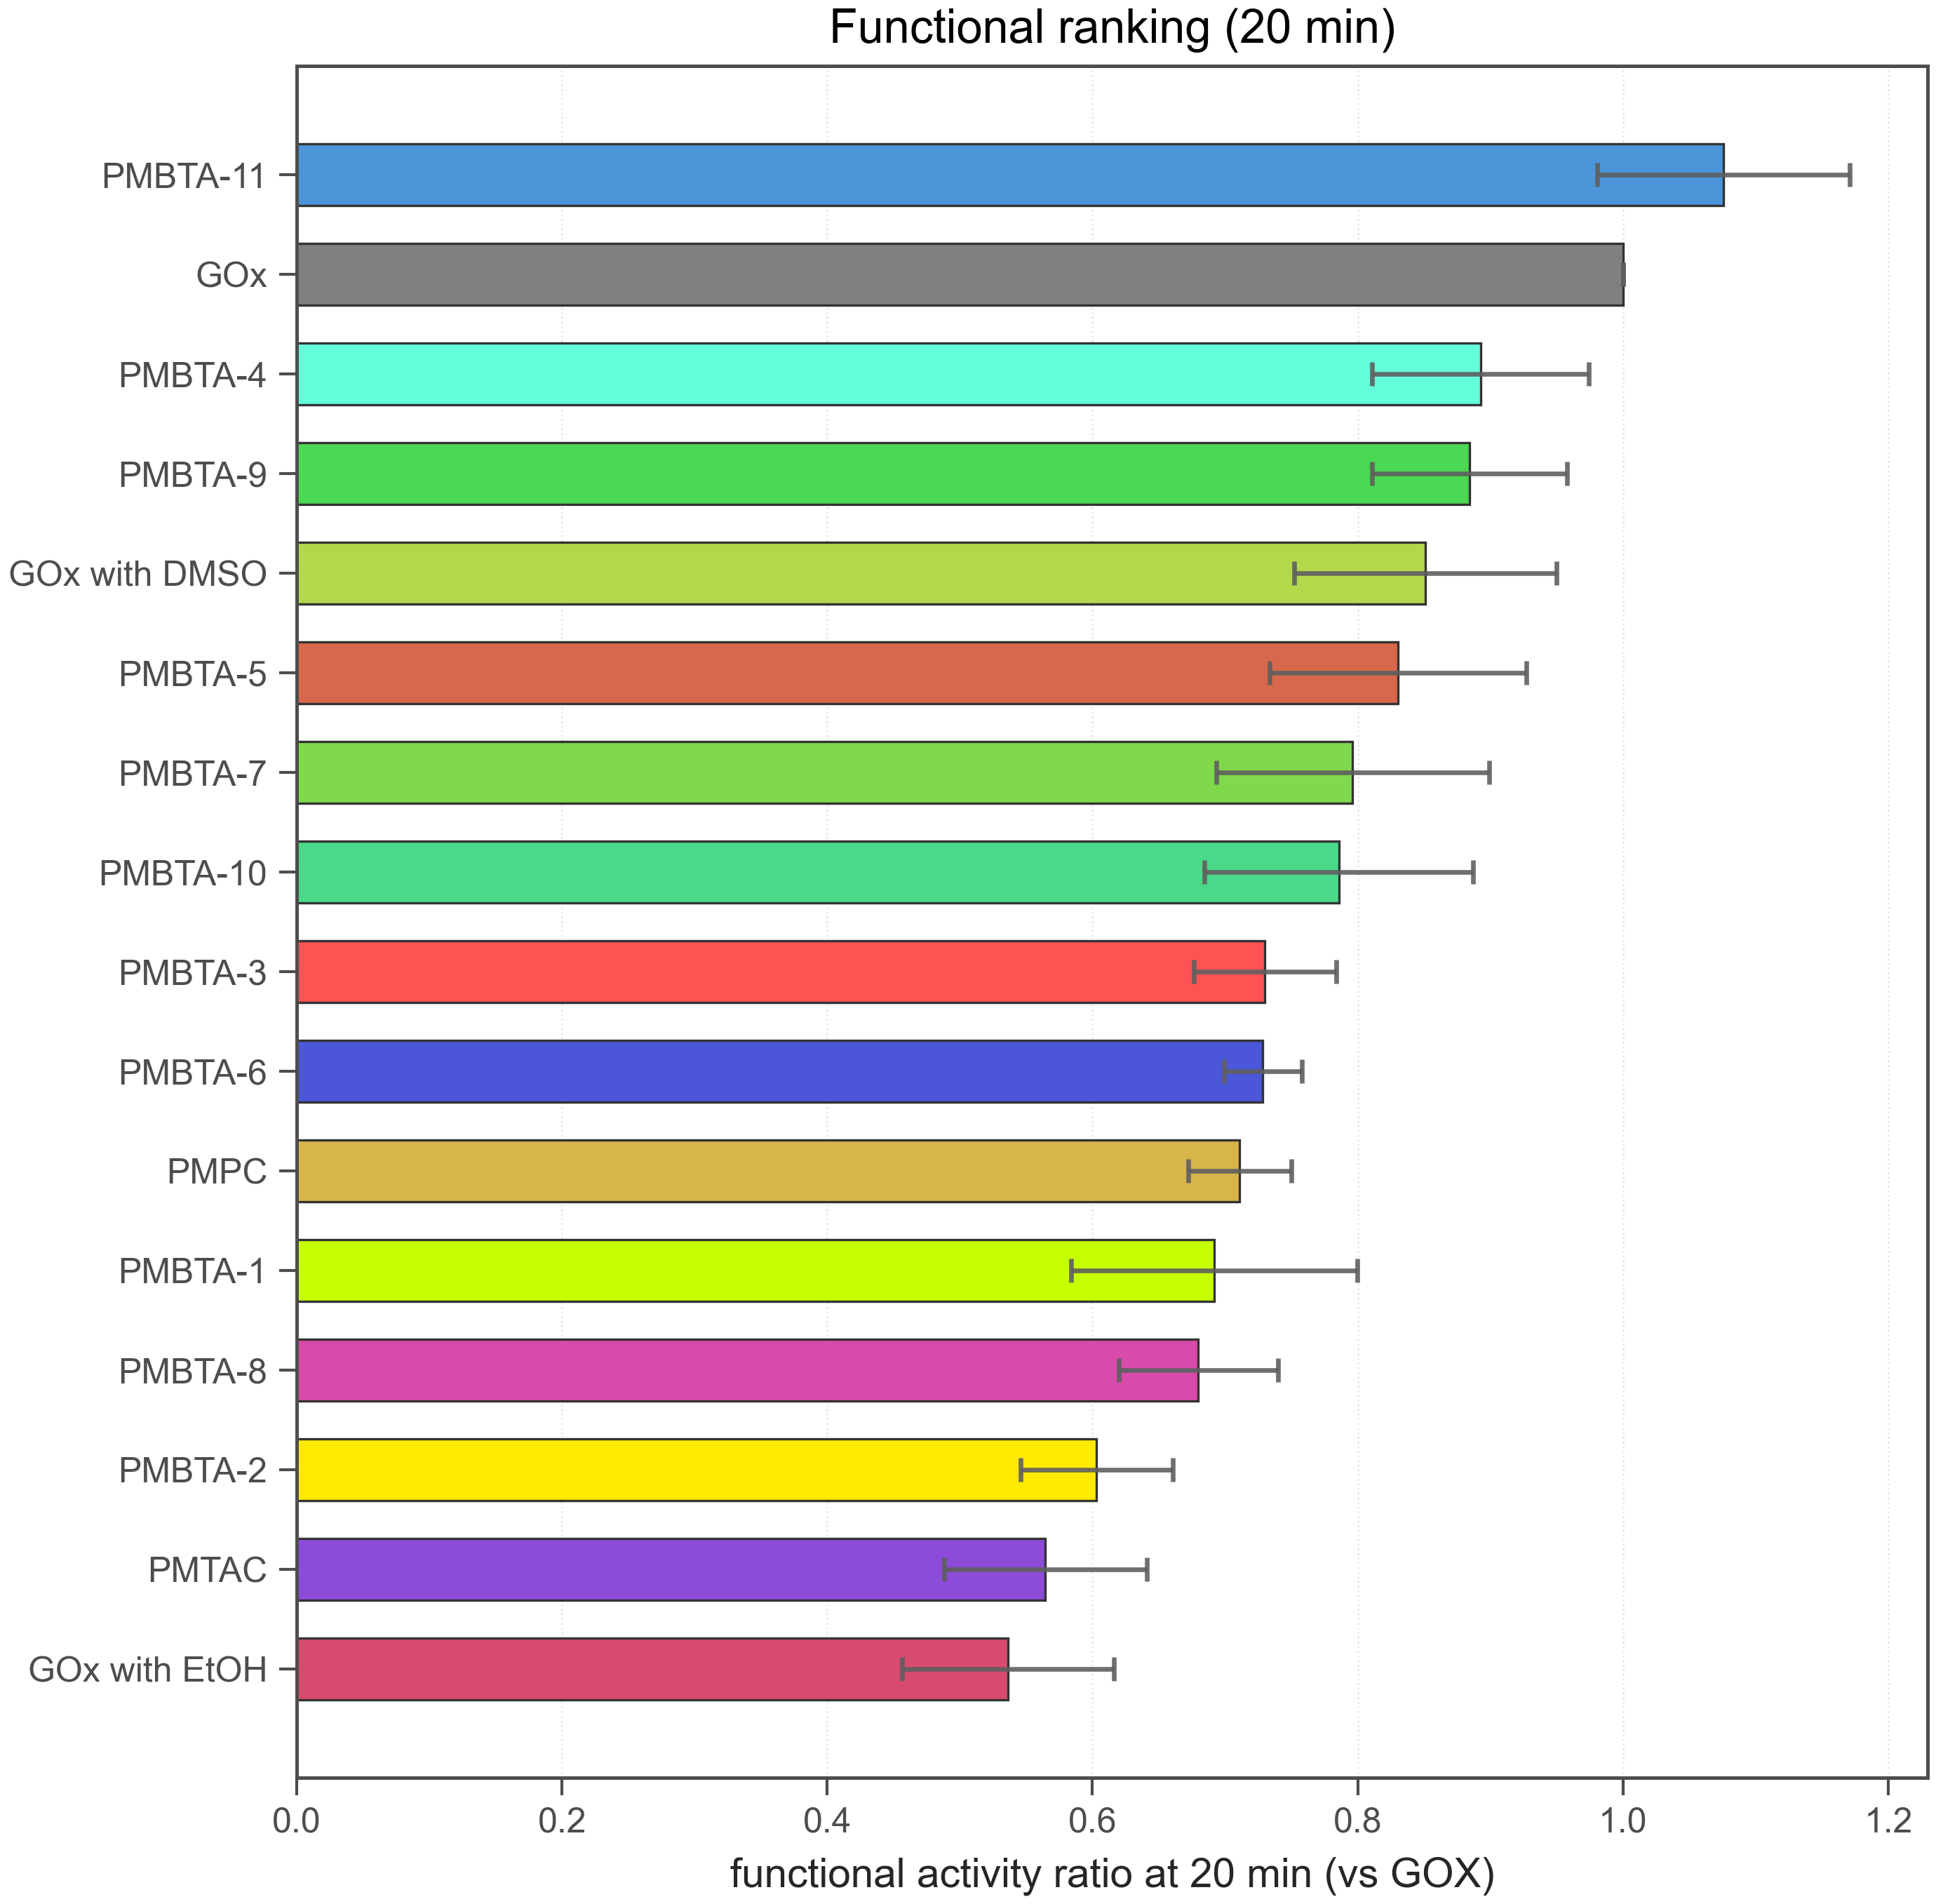

Data behind this chart, as committed beside it:
run_id, polymer_id, reference_polymer_id, functional_activity_at_20_rel, functional_activity_at_20_rel_sem, abs_activity_at_20, gox_abs_activity_at_20_ref, abs_activity_at_0, gox_abs_activity_at_0_ref, gox_abs_activity_at_0, abs0_vs_gox, use_for_bo, rank_functional
round_R3-group_mean, PMBTA-11, GOX, 1.076, 0.09537, 8.877, 8.304, 28.44, 25.55, 25.55, 1.113, True, 1
round_R3-group_mean, GOx, GOX, 1.0, 0.0, 8.304, 8.304, 25.55, 25.55, 25.55, 1.0, True, 2
round_R3-group_mean, PMBTA-4, GOX, 0.8927, 0.08161, 7.19, 8.201, 28.18, 28.23, 25.55, 1.103, True, 3
round_R3-group_mean, PMBTA-9, GOX, 0.8845, 0.0734, 7.22, 8.222, 29.1, 27.7, 25.55, 1.139, True, 4
round_R3-group_mean, GOx with DMSO, GOX, 0.8508, 0.09881, 6.569, 7.925, 26.93, 26.95, 25.55, 1.054, True, 5
round_R3-group_mean, PMBTA-5, GOX, 0.8303, 0.09667, 6.716, 8.173, 29.65, 28.4, 25.55, 1.161, True, 6
round_R3-group_mean, PMBTA-7, GOX, 0.7962, 0.103, 6.382, 8.222, 29.75, 27.7, 25.55, 1.165, True, 7
round_R3-group_mean, PMBTA-10, GOX, 0.7857, 0.1015, 6.659, 8.304, 17.37, 25.55, 25.55, 0.68, True, 8
round_R3-group_mean, PMBTA-3, GOX, 0.7301, 0.05353, 5.916, 8.201, 25.13, 28.23, 25.55, 0.9836, True, 9
round_R3-group_mean, PMBTA-6, GOX, 0.7284, 0.02931, 5.952, 8.222, 30.92, 27.7, 25.55, 1.21, True, 10
round_R3-group_mean, PMPC, GOX, 0.7109, 0.0389, 5.9, 8.304, 23.82, 25.55, 25.55, 0.9323, True, 11
round_R3-group_mean, PMBTA-1, GOX, 0.6919, 0.1079, 5.483, 8.201, 28.88, 28.23, 25.55, 1.131, True, 12
round_R3-group_mean, PMBTA-8, GOX, 0.6798, 0.05997, 5.468, 8.222, 28.56, 27.7, 25.55, 1.118, True, 13
round_R3-group_mean, PMBTA-2, GOX, 0.6031, 0.05729, 4.855, 8.201, 27.48, 28.23, 25.55, 1.076, True, 14
round_R3-group_mean, PMTAC, GOX, 0.5644, 0.07641, 4.698, 8.304, 18.13, 25.55, 25.55, 0.7098, True, 15
round_R3-group_mean, GOx with EtOH, GOX, 0.5362, 0.08, 4.906, 9.133, 28.74, 32.29, 25.55, 1.125, True, 16
